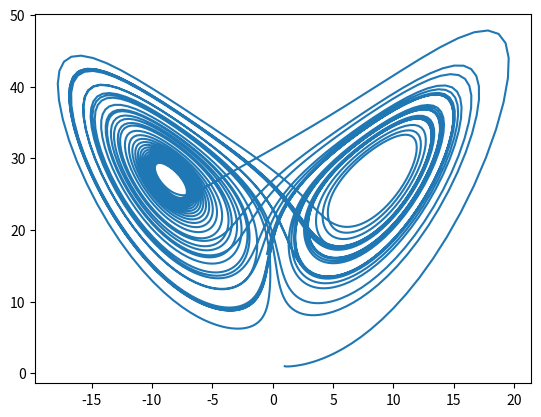

This chart was generated by the following Python code:
import numpy as np
import matplotlib.pyplot as plt
from scipy.integrate import odeint
from mpl_toolkits.mplot3d import Axes3D

rho = 28.0
sigma = 10.0
beta = 8.0 / 3.0

def f(state, t):
  x, y, z = state  # unpack the state vector
  return sigma * (y - x), x * (rho - z) - y, x * y - beta * z  # derivatives

state0 = [1.0, 1.0, 1.0]
t = np.arange(0.0, 40.0, 0.01)

states = odeint(f, state0, t)
print(states)

fig = plt.figure()
#ax = fig.gca(projection='3d')
#ax.plot(states[:,0], states[:,1], states[:,2])
ax = plt.axes()
ax.plot(states[:,0], states[:,2])
plt.show()


